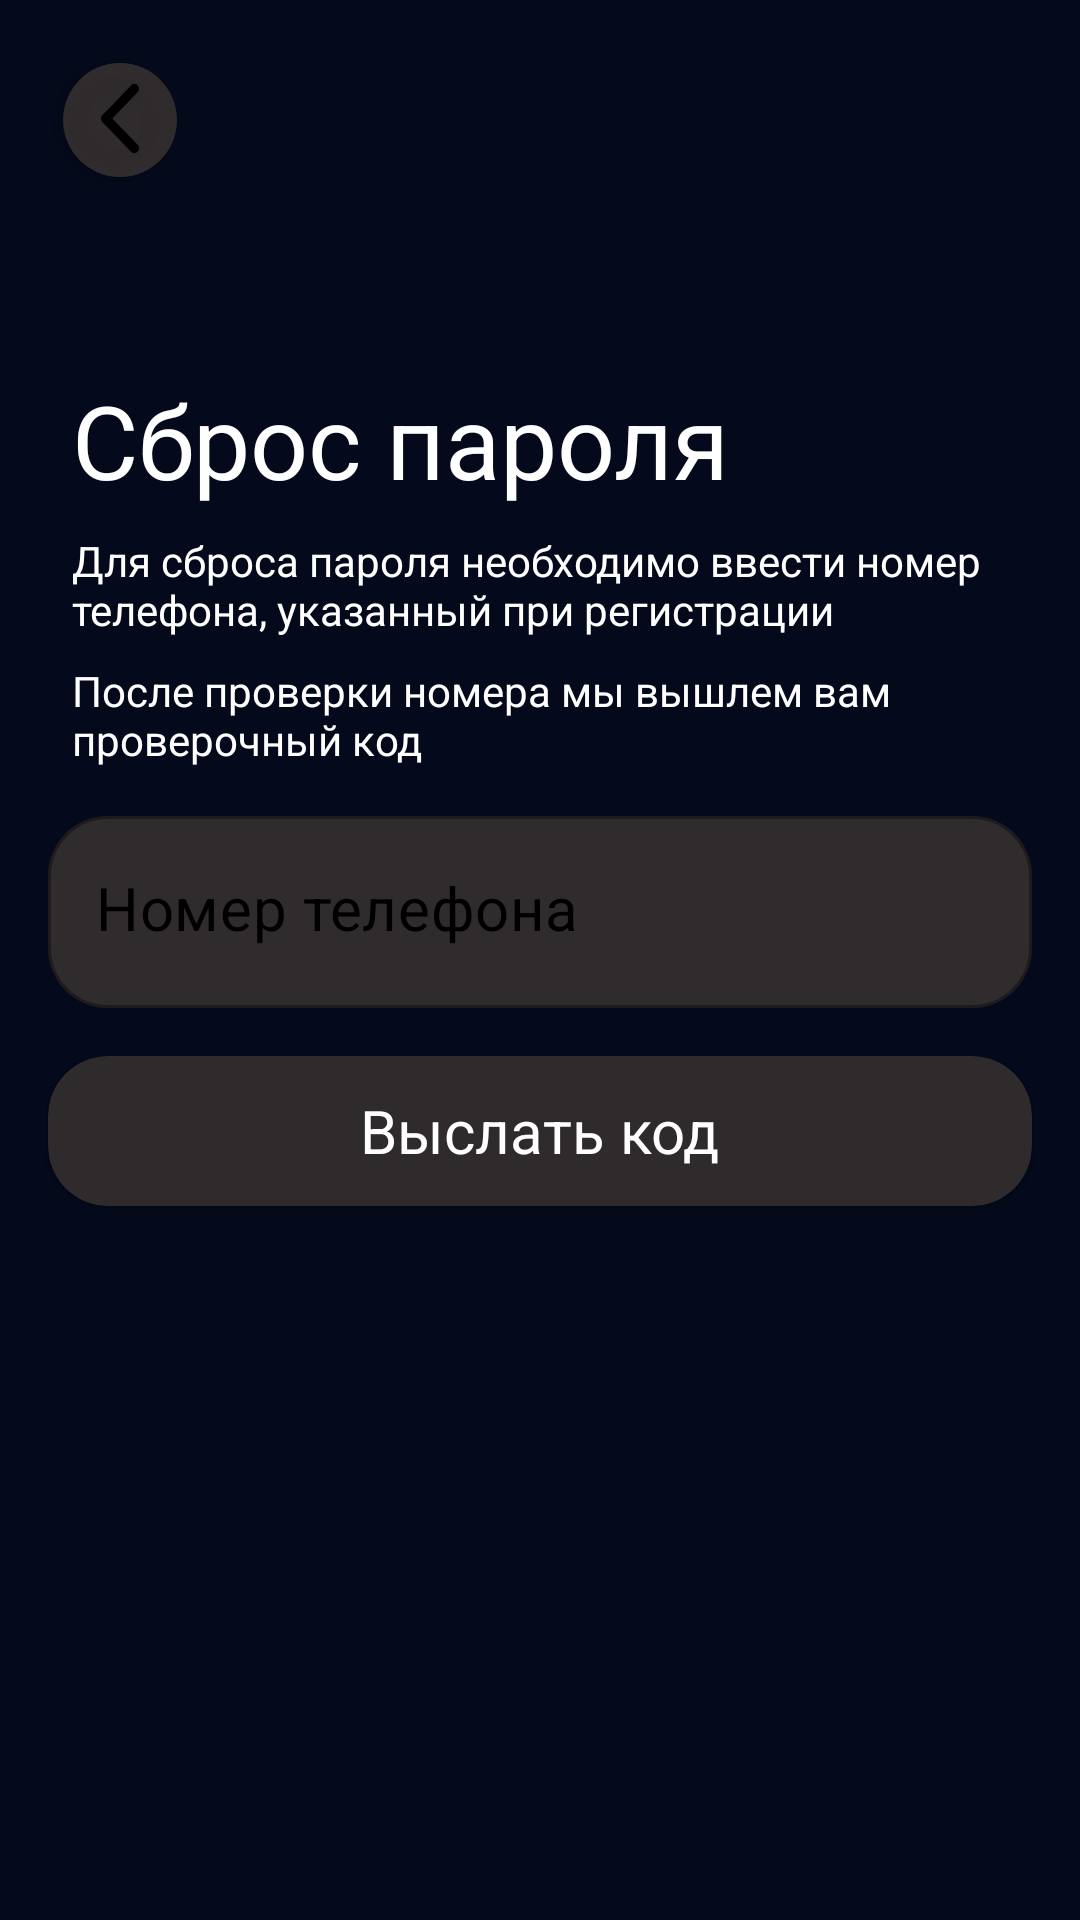

Layout XML and referenced resources for this Android screen:
<!-- AndroidManifest.xml: application theme Theme.CinematicApp -->
<!-- res/layout/fragment_new_pass_number.xml -->
<?xml version="1.0" encoding="utf-8"?>
<androidx.constraintlayout.widget.ConstraintLayout xmlns:android="http://schemas.android.com/apk/res/android"
    xmlns:app="http://schemas.android.com/apk/res-auto"
    xmlns:tools="http://schemas.android.com/tools"
    android:layout_width="match_parent"
    android:layout_height="match_parent"
    android:background="@color/main_background"
    tools:context=".presentation.ui.autorization.registration.number.RegistrationNumberFragment">

    <TextView
        android:id="@+id/textView4"
        android:layout_width="wrap_content"
        android:layout_height="wrap_content"
        android:layout_marginStart="24dp"
        android:layout_marginTop="124dp"
        android:text="@string/title"
        android:textColor="@color/white"
        android:textSize="34sp"
        app:layout_constraintStart_toStartOf="parent"
        app:layout_constraintTop_toTopOf="parent" />

    <TextView
        android:id="@+id/textView9"
        android:layout_width="0dp"
        android:layout_height="wrap_content"
        android:layout_marginStart="24dp"
        android:layout_marginTop="8dp"
        android:layout_marginEnd="24dp"
        android:text="@string/info"
        android:textColor="@color/white"
        app:layout_constraintEnd_toEndOf="parent"
        app:layout_constraintStart_toStartOf="parent"
        app:layout_constraintTop_toBottomOf="@+id/textView4" />

    <TextView
        android:id="@+id/textView10"
        android:layout_width="0dp"
        android:layout_height="wrap_content"
        android:layout_marginStart="24dp"
        android:layout_marginTop="8dp"
        android:layout_marginEnd="24dp"
        android:text="@string/semi_info"
        android:textColor="@color/white"
        app:layout_constraintEnd_toEndOf="parent"
        app:layout_constraintStart_toStartOf="parent"
        app:layout_constraintTop_toBottomOf="@+id/textView9" />

    <com.google.android.material.textfield.TextInputLayout
        android:id="@+id/edPhone"
        style="@style/base_text_input_layout"
        android:layout_width="0dp"
        android:layout_height="wrap_content"
        android:layout_marginStart="16dp"
        android:layout_marginTop="16dp"
        android:layout_marginEnd="16dp"
        app:layout_constraintEnd_toEndOf="parent"
        app:layout_constraintStart_toStartOf="parent"
        app:layout_constraintTop_toBottomOf="@+id/textView10">

        <com.google.android.material.textfield.TextInputEditText
            android:id="@+id/edPhoneText"
            android:inputType="number"
            style="@style/base_text_input_edit_text"
            android:layout_width="match_parent"
            android:layout_height="wrap_content"
            android:hint="@string/number"
            android:maxLength="12"
            android:maxLines="1"/>
    </com.google.android.material.textfield.TextInputLayout>

    <androidx.cardview.widget.CardView
        android:id="@+id/btSendCode"
        android:layout_width="0dp"
        android:layout_height="50dp"
        android:layout_marginTop="16dp"
        android:backgroundTint="@color/main_editText"
        app:cardCornerRadius="20dp"
        app:layout_constraintEnd_toEndOf="@+id/edPhone"
        app:layout_constraintStart_toStartOf="@+id/edPhone"
        app:layout_constraintTop_toBottomOf="@+id/edPhone">

        <FrameLayout
            android:layout_width="match_parent"
            android:layout_height="match_parent">

            <TextView
                android:id="@+id/tvSendCode"
                android:layout_width="wrap_content"
                android:layout_height="wrap_content"
                android:layout_gravity="center"
                android:text="@string/send_code"
                android:textColor="@color/white"
                android:textSize="20sp" />

            <ProgressBar
                android:id="@+id/pbSendCode"
                style="?android:attr/progressBarStyle"
                android:layout_width="wrap_content"
                android:layout_height="wrap_content"
                android:layout_gravity="center"
                android:visibility="gone" />
        </FrameLayout>

    </androidx.cardview.widget.CardView>

    <com.google.android.material.floatingactionbutton.FloatingActionButton
        android:id="@+id/btBackPress"
        android:layout_width="wrap_content"
        android:layout_height="wrap_content"
        android:layout_marginStart="16dp"
        android:layout_marginTop="16dp"
        android:backgroundTint="@color/main_editText"
        android:clickable="true"
        android:contentDescription="Back"
        app:borderWidth="0dp"
        app:fabCustomSize="38dp"
        app:layout_constraintStart_toStartOf="parent"
        app:layout_constraintTop_toTopOf="parent"
        app:srcCompat="@drawable/backpress"
        tools:ignore="HardcodedText,KeyboardInaccessibleWidget" />
</androidx.constraintlayout.widget.ConstraintLayout>
<!-- resources referenced by this layout -->
<resources>
  <color name="main_background">#040A1B</color>
  <color name="main_editText">#DE373131</color>
  <color name="white">#FFFFFFFF</color>
  <!-- drawable backpress (drawable) -->
  <vector xmlns:android="http://schemas.android.com/apk/res/android"
      android:width="8dp"
      android:height="15dp"
      android:viewportWidth="8"
      android:viewportHeight="15">
    <path
        android:pathData="M0.288,6.487L6.322,0.296C6.706,-0.099 7.329,-0.099 7.712,0.296C8.096,0.689 8.096,1.328 7.712,1.722L2.373,7.2L7.712,12.679C8.096,13.072 8.096,13.711 7.712,14.105C7.328,14.498 6.706,14.498 6.322,14.105L0.288,7.913C0.096,7.716 0,7.458 0,7.2C0,6.942 0.096,6.684 0.288,6.487Z"
        android:fillColor="#B4B4B4"/>
  </vector>
  <string name="info">Для сброса пароля необходимо ввести номер телефона, указанный при регистрации</string>
  <string name="number">Номер телефона</string>
  <string name="semi_info">После проверки номера мы вышлем вам проверочный код</string>
  <string name="send_code">Выслать код</string>
  <string name="title">Сброс пароля</string>
  <style name="base_text_input_edit_text">
          <item name="android:paddingBottom">20dp</item>
          <item name="android:textColorHint">@color/black</item>
          <item name="android:textSize">20sp</item>
          <item name="android:textColor">@color/black</item>
      </style>
  <style name="base_text_input_layout" parent="Widget.MaterialComponents.TextInputLayout.OutlinedBox">
          <item name="boxBackgroundColor">@color/main_editText</item>
          <item name="errorIconDrawable">@null</item>
          <item name="hintEnabled">false</item>
          <item name="boxCornerRadiusBottomEnd">20dp</item>
          <item name="boxCornerRadiusBottomStart">20dp</item>
          <item name="boxCornerRadiusTopEnd">20dp</item>
          <item name="boxCornerRadiusTopStart">20dp</item>
      </style>
  <style name="Theme.CinematicApp" parent="Theme.MaterialComponents.DayNight.DarkActionBar">
          <item name="colorPrimary">@color/black</item>
          <item name="colorPrimaryVariant">@color/purple_700</item>
          <item name="colorOnPrimary">@color/white</item>
          <item name="colorSecondary">@color/black</item>
          <item name="colorSecondaryVariant">@color/teal_700</item>
          <item name="colorOnSecondary">@color/black</item>
          <item name="android:windowFullscreen">true</item>
          <item name="windowActionBar">false</item>
          <item name="windowNoTitle">true</item>
          <item name="android:statusBarColor">?attr/colorPrimaryVariant</item>
      </style>
  <color name="black">#FF000000</color>
  <color name="purple_700">#FF3700B3</color>
  <color name="teal_700">#FF018786</color>
</resources>
